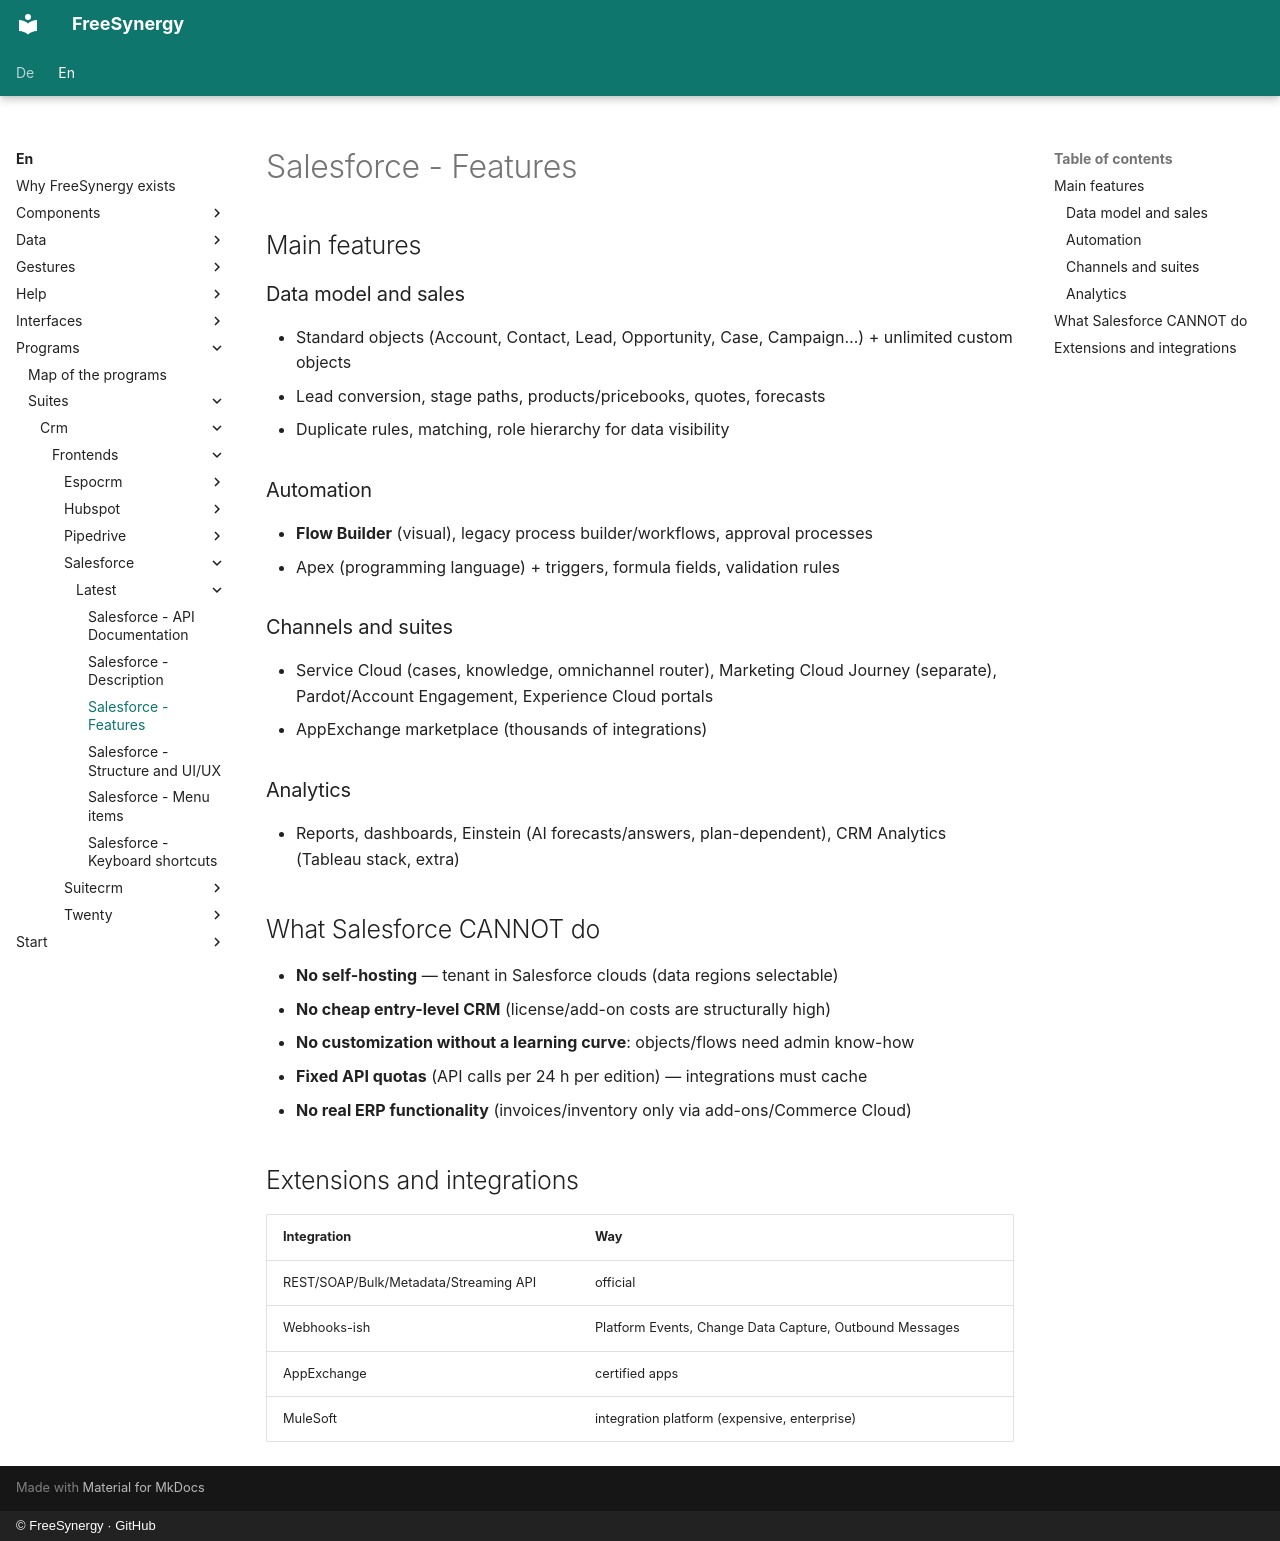

repository: FreeSynergy/fs-documentation · page: en/programs/suites/crm/frontends/salesforce/latest/features/index.html · generator: mkdocs · copyright: © FreeSynergy · GitHub

# Salesforce - Features

## Main features

### Data model and sales
- Standard objects (Account, Contact, Lead, Opportunity, Case, Campaign…) + unlimited custom objects
- Lead conversion, stage paths, products/pricebooks, quotes, forecasts
- Duplicate rules, matching, role hierarchy for data visibility

### Automation
- **Flow Builder** (visual), legacy process builder/workflows, approval processes
- Apex (programming language) + triggers, formula fields, validation rules

### Channels and suites
- Service Cloud (cases, knowledge, omnichannel router), Marketing Cloud Journey (separate), Pardot/Account Engagement, Experience Cloud portals
- AppExchange marketplace (thousands of integrations)

### Analytics
- Reports, dashboards, Einstein (AI forecasts/answers, plan-dependent), CRM Analytics (Tableau stack, extra)

## What Salesforce CANNOT do

- **No self-hosting** — tenant in Salesforce clouds (data regions selectable)
- **No cheap entry-level CRM** (license/add-on costs are structurally high)
- **No customization without a learning curve**: objects/flows need admin know-how
- **Fixed API quotas** (API calls per 24 h per edition) — integrations must cache
- **No real ERP functionality** (invoices/inventory only via add-ons/Commerce Cloud)

## Extensions and integrations

| Integration | Way |
|-------------|-----|
| REST/SOAP/Bulk/Metadata/Streaming API | official |
| Webhooks-ish | Platform Events, Change Data Capture, Outbound Messages |
| AppExchange | certified apps |
| MuleSoft | integration platform (expensive, enterprise) |
